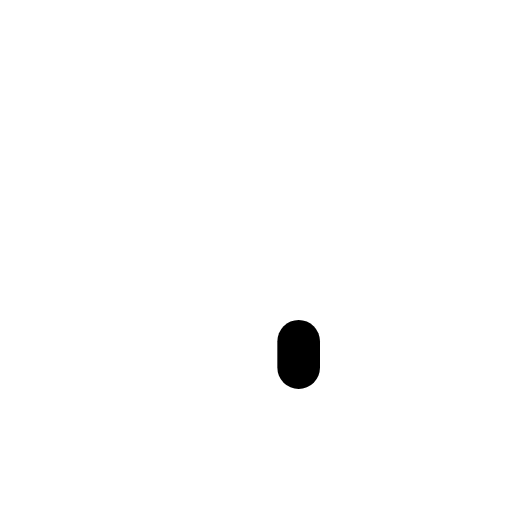
t = 0.00 s
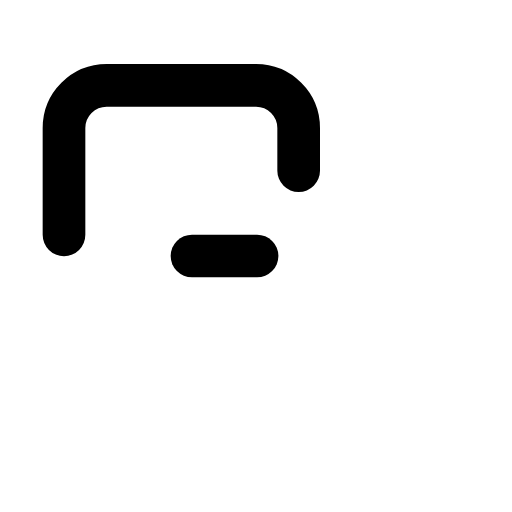
t = 0.12 s
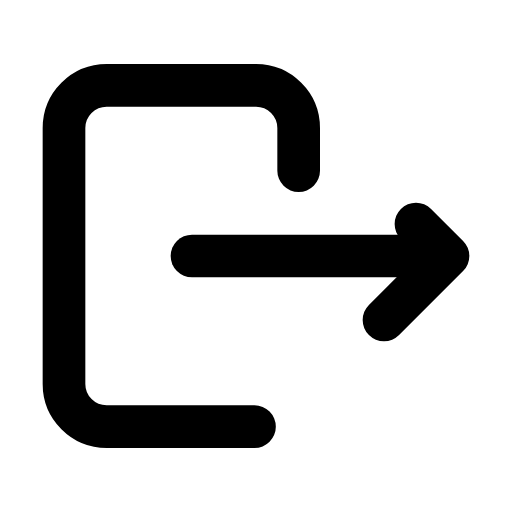
t = 0.33 s
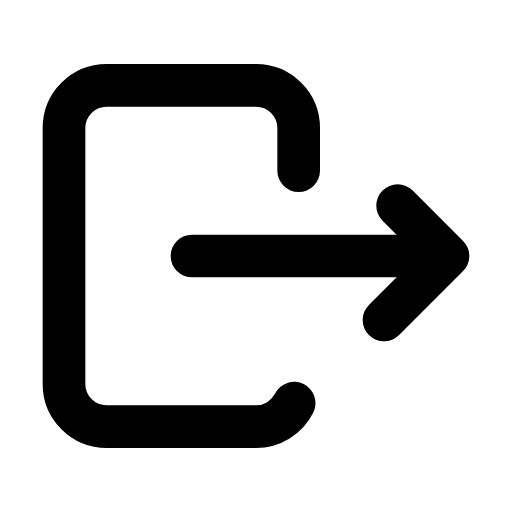
t = 0.44 s
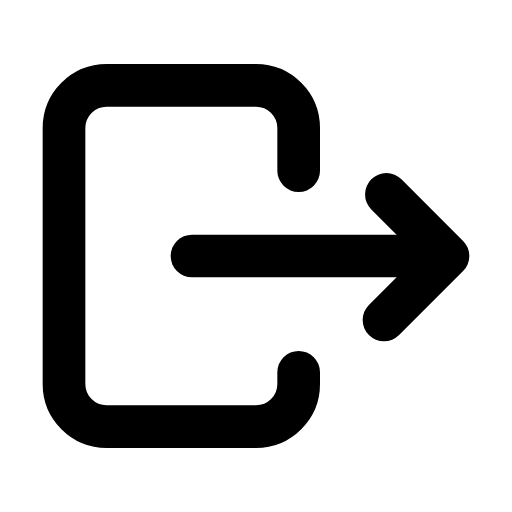
t = 0.65 s
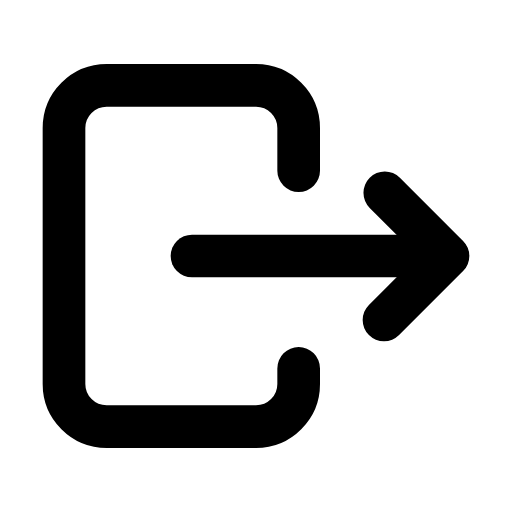
t = 0.76 s

The animated SVG that drew these frames (rendered in a browser with its animation timeline set to each time). Animation: 4 CSS @keyframes rules; one cycle of 0.97 s, repeats indefinitely.

<svg xmlns="http://www.w3.org/2000/svg" viewBox="0 0 24 24" width="96" height="96" role="img" aria-label="Logout Icon — خروج" data-icon="logout-icon">
  <title>Logout Icon — خروج</title>
<style>
  .a{fill:none;stroke:currentColor;stroke-width:2;stroke-linecap:round;stroke-linejoin:round;
     stroke-dasharray:1;stroke-dashoffset:1;animation:draw 0.85s cubic-bezier(.25,.9,.25,1) both}
  .d{fill:var(--icon-accent,currentColor);stroke:none;transform-box:fill-box;transform-origin:center;
     animation:dotIn .35s ease-out both,dotPulse 0.83s infinite ease-in-out}
  .f{fill:currentColor;stroke:none;animation:fadeIn .45s ease-out both}
  @keyframes draw{to{stroke-dashoffset:0}}
  @keyframes dotIn{from{opacity:0;transform:scale(.4)}to{opacity:1;transform:scale(1)}}
  @keyframes dotPulse{0%,100%{opacity:.55}50%{opacity:1}}
  @keyframes fadeIn{from{opacity:0}to{opacity:1}}
  @media (prefers-reduced-motion:reduce){.a{animation:none;stroke-dashoffset:0}.d,.f{animation:none}}
</style>
  <path class="a" pathLength="1" d="M14 8v-2a2 2 0 0 0 -2 -2h-7a2 2 0 0 0 -2 2v12a2 2 0 0 0 2 2h7a2 2 0 0 0 2 -2v-2" style="animation-delay:0.0s"/>
  <path class="a" pathLength="1" d="M9 12h12" style="animation-delay:0.06s"/>
  <path class="a" pathLength="1" d="M18 15l3 -3l-3 -3" style="animation-delay:0.12s"/>
</svg>
